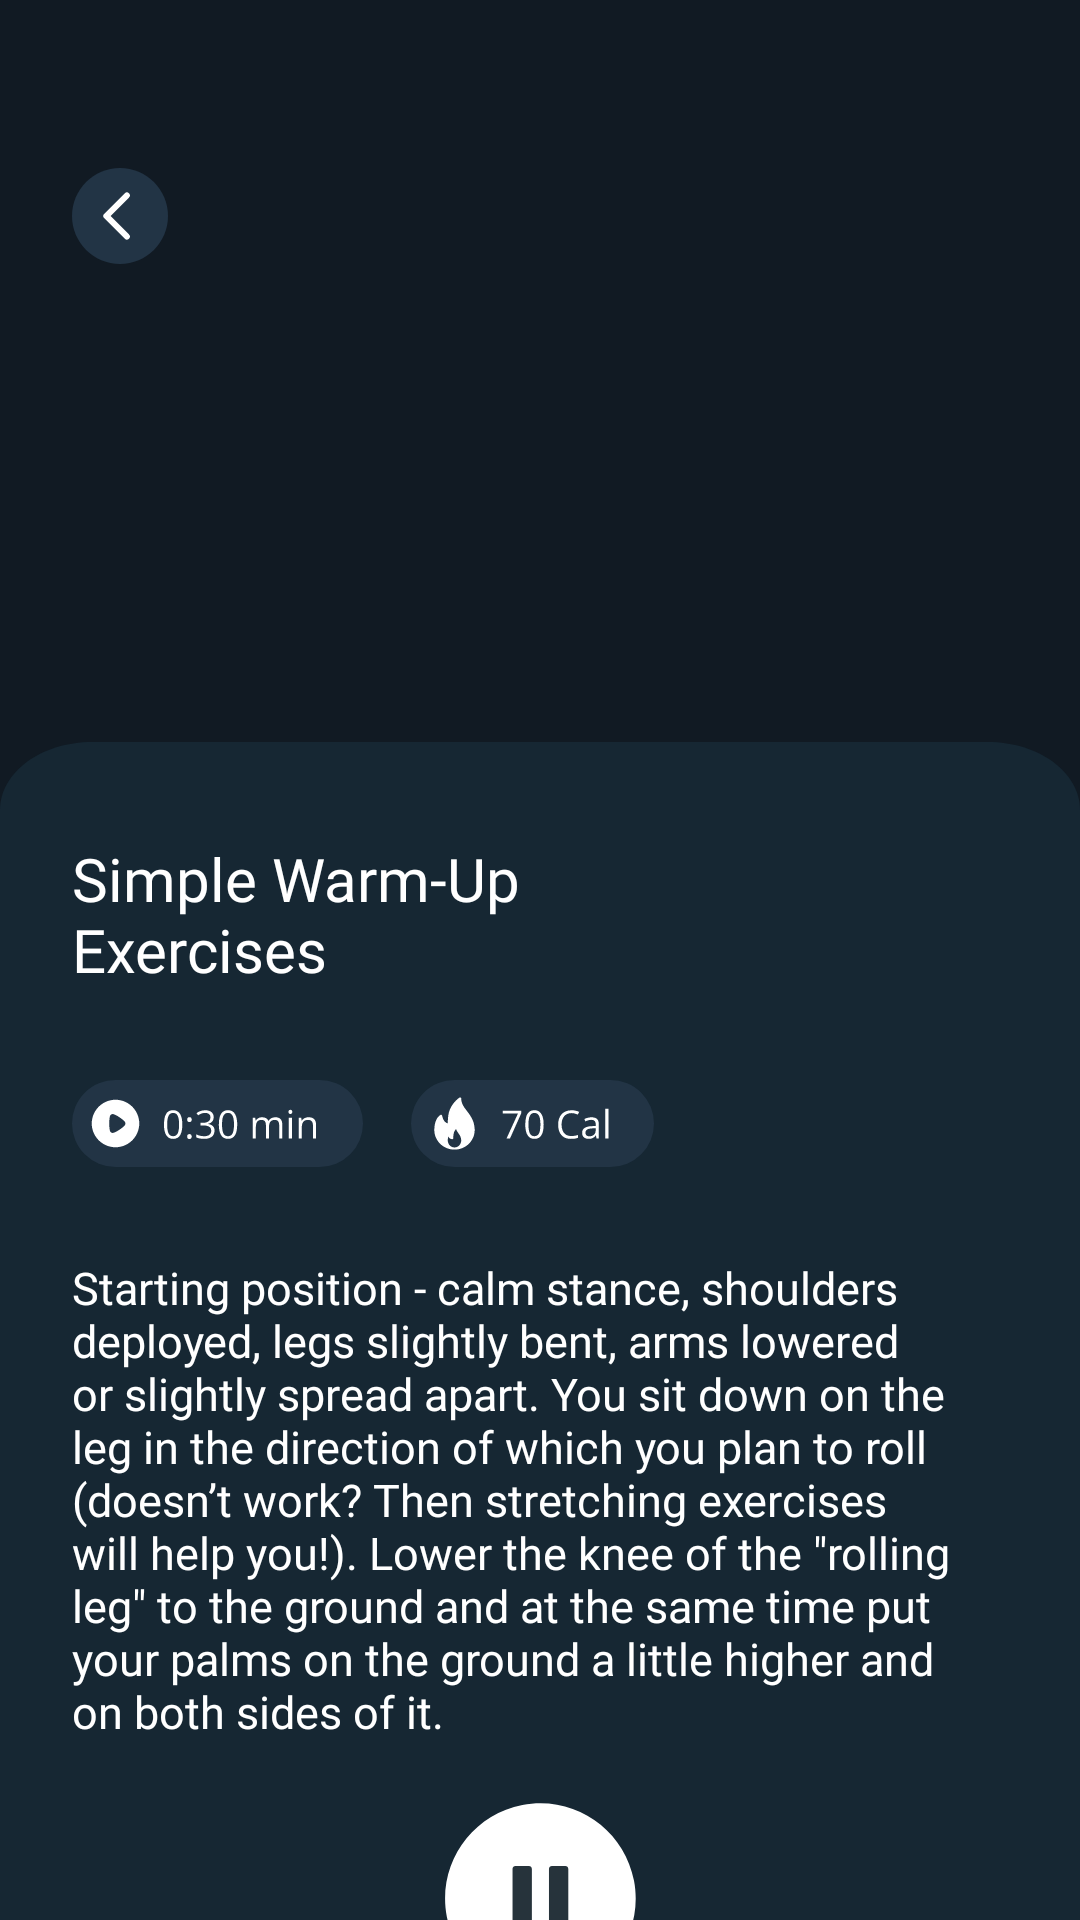

Produce the Android XML layout that renders to this screen, including the resource entries it uses.
<!-- AndroidManifest.xml: application theme Theme.FitnessApp -->
<!-- res/layout/fragment_training.xml -->
<?xml version="1.0" encoding="utf-8"?>
<androidx.constraintlayout.widget.ConstraintLayout xmlns:android="http://schemas.android.com/apk/res/android"
    xmlns:app="http://schemas.android.com/apk/res-auto"
    xmlns:tools="http://schemas.android.com/tools"
    android:layout_width="match_parent"
    android:layout_height="match_parent"
    android:background="@color/background"
    tools:context=".ui.training.TrainingFragment">


    <ImageView
        android:id="@+id/imageView19"
        android:layout_width="0dp"
        android:layout_height="347dp"
        android:scaleType="fitXY"
        android:src="@drawable/icon_image_training"
        app:layout_constraintEnd_toEndOf="parent"
        app:layout_constraintStart_toStartOf="parent"
        app:layout_constraintTop_toTopOf="parent" />

    <ImageView
        android:id="@+id/imageView33"
        android:layout_width="0dp"
        android:layout_height="0dp"
        android:layout_marginTop="-100dp"
        android:scaleType="fitXY"
        android:src="@drawable/background_workout_plan_detail"
        app:layout_constraintBottom_toBottomOf="parent"
        app:layout_constraintEnd_toEndOf="parent"
        app:layout_constraintStart_toStartOf="parent"
        app:layout_constraintTop_toBottomOf="@+id/imageView19" />

    <TextView
        android:id="@+id/textView34"
        android:layout_width="0dp"
        android:layout_height="wrap_content"
        android:layout_marginStart="24dp"
        android:layout_marginTop="30dp"
        android:layout_marginEnd="40dp"
        android:fontFamily="@font/open_sans"
        android:text="@string/starting_position"
        android:textColor="@color/white"
        android:textSize="15sp"
        android:translationZ="1dp"
        app:layout_constraintEnd_toEndOf="parent"
        app:layout_constraintHorizontal_bias="0.5"
        app:layout_constraintStart_toStartOf="parent"
        app:layout_constraintTop_toBottomOf="@+id/imageView34" />

    <TextView
        android:id="@+id/textView33"
        android:layout_width="0dp"
        android:layout_height="wrap_content"
        android:layout_marginStart="24dp"
        android:layout_marginTop="32dp"
        android:layout_marginEnd="157dp"
        android:fontFamily="@font/open_sans_semibold"
        android:text="@string/simple_warm_up_exercises"
        android:textColor="@color/white"
        android:textSize="20sp"
        android:translationZ="1dp"
        app:layout_constraintEnd_toEndOf="parent"
        app:layout_constraintStart_toStartOf="parent"
        app:layout_constraintTop_toTopOf="@+id/imageView33" />

    <ImageView
        android:id="@+id/imageView34"
        android:layout_width="wrap_content"
        android:layout_height="wrap_content"
        android:layout_marginTop="30dp"
        android:src="@drawable/icon_0_30_min"
        app:layout_constraintStart_toStartOf="@+id/textView33"
        app:layout_constraintTop_toBottomOf="@+id/textView33" />

    <ImageView
        android:id="@+id/imageView35"
        android:layout_width="wrap_content"
        android:layout_height="wrap_content"
        android:layout_marginStart="16dp"
        android:src="@drawable/icon_70_cal"
        app:layout_constraintBottom_toBottomOf="@+id/imageView34"
        app:layout_constraintStart_toEndOf="@+id/imageView34"
        app:layout_constraintTop_toTopOf="@+id/imageView34" />

    <ImageView
        android:id="@+id/btnPausePlay"
        android:layout_width="wrap_content"
        android:layout_height="wrap_content"
        android:layout_marginTop="20dp"
        android:src="@drawable/icon_pause"
        app:layout_constraintEnd_toEndOf="parent"
        app:layout_constraintStart_toStartOf="parent"
        app:layout_constraintTop_toBottomOf="@+id/textView34" />

    <ImageView
        android:id="@+id/imageView38"
        android:layout_width="wrap_content"
        android:layout_height="wrap_content"
        android:src="@drawable/icon_progress"
        app:layout_constraintEnd_toEndOf="parent"
        app:layout_constraintStart_toStartOf="parent"
        app:layout_constraintTop_toBottomOf="@+id/btnPausePlay" />

    <ImageView
        android:id="@+id/btnBackTraining"
        android:layout_width="wrap_content"
        android:layout_height="wrap_content"
        android:layout_marginStart="24dp"
        android:layout_marginTop="56dp"
        android:src="@drawable/icon_button_profile_back"
        app:layout_constraintStart_toStartOf="parent"
        app:layout_constraintTop_toTopOf="@+id/imageView19" />

</androidx.constraintlayout.widget.ConstraintLayout>
<!-- resources referenced by this layout -->
<resources>
  <color name="background">#111A23</color>
  <color name="white">#FFFFFFFF</color>
  <!-- drawable background_workout_plan_detail (drawable) -->
  <vector xmlns:android="http://schemas.android.com/apk/res/android"
      android:width="375dp"
      android:height="556dp"
      android:viewportWidth="375"
      android:viewportHeight="556">
    <path
        android:pathData="M0,32C0,14.33 14.33,0 32,0H343C360.67,0 375,14.33 375,32V556H0V32Z"
        android:fillColor="#162733"/>
  </vector>
  <!-- drawable icon_0_30_min: vector/xml drawable (drawable, 7270 chars, omitted) -->
  <!-- drawable icon_70_cal: vector/xml drawable (drawable, 4787 chars, omitted) -->
  <!-- drawable icon_button_profile_back (drawable) -->
  <vector xmlns:android="http://schemas.android.com/apk/res/android"
      android:width="32dp"
      android:height="32dp"
      android:viewportWidth="32"
      android:viewportHeight="32">
    <path
        android:pathData="M0,16C0,24.816 7.168,32 16,32C24.816,32 32,24.816 32,16C32,7.168 24.816,0 16,0C7.168,0 0,7.168 0,16V16Z"
        android:fillColor="#223445"/>
    <path
        android:pathData="M18.286,22.857L11.429,16L18.286,9.143"
        android:strokeLineJoin="round"
        android:strokeWidth="2"
        android:fillColor="#00000000"
        android:strokeColor="#ffffff"
        android:strokeLineCap="round"/>
  </vector>
  <!-- drawable icon_pause (drawable) -->
  <vector xmlns:android="http://schemas.android.com/apk/res/android"
      android:width="65dp"
      android:height="64dp"
      android:viewportWidth="65"
      android:viewportHeight="64">
    <path
        android:pathData="M38.472,63.406C55.7,60.088 66.976,43.43 63.659,26.199C60.341,8.968 43.686,-2.31 26.459,1.008C9.231,4.326 -2.045,20.984 1.272,38.215C4.59,55.446 21.245,66.724 38.472,63.406Z"
        android:fillColor="#ffffff"/>
    <path
        android:pathData="M24.157,21.322H28.649C29.179,21.322 29.624,21.767 29.624,22.297V42.136C29.624,42.666 29.179,43.111 28.649,43.111H24.157C23.627,43.111 23.182,42.666 23.182,42.136V22.276C23.182,21.746 23.627,21.301 24.157,21.301V21.322Z"
        android:fillColor="#26333B"/>
    <path
        android:pathData="M36.299,21.322H40.792C41.322,21.322 41.767,21.767 41.767,22.297V42.136C41.767,42.666 41.322,43.111 40.792,43.111H36.299C35.77,43.111 35.325,42.666 35.325,42.136V22.276C35.325,21.746 35.77,21.301 36.299,21.301V21.322Z"
        android:fillColor="#26333B"/>
  </vector>
  <!-- drawable icon_progress: vector/xml drawable (drawable, 7026 chars, omitted) -->
  <string name="simple_warm_up_exercises">Simple Warm-Up Exercises</string>
  <string name="starting_position">Starting position - calm stance, shoulders deployed, legs slightly bent, arms lowered or slightly spread apart. You sit down on the leg in the direction of which you plan to roll (doesn’t work? Then stretching exercises will help you!). Lower the knee of the \"rolling leg\" to the ground and at the same time put your palms on the ground a little higher and on both sides of it.</string>
  <style name="Theme.FitnessApp" parent="Theme.MaterialComponents.DayNight.NoActionBar">
          
          <item name="colorPrimary">@color/white</item>
          <item name="colorPrimaryVariant">@color/background</item>
          <item name="colorOnPrimary">@color/white</item>
          
          <item name="colorSecondary">@color/orange</item>
          <item name="colorSecondaryVariant">@color/background</item>
          <item name="colorOnSecondary">@color/background</item>
          
          <item name="android:statusBarColor">?attr/colorPrimaryVariant</item>
          
      </style>
  <color name="orange">#FF6100</color>
</resources>
